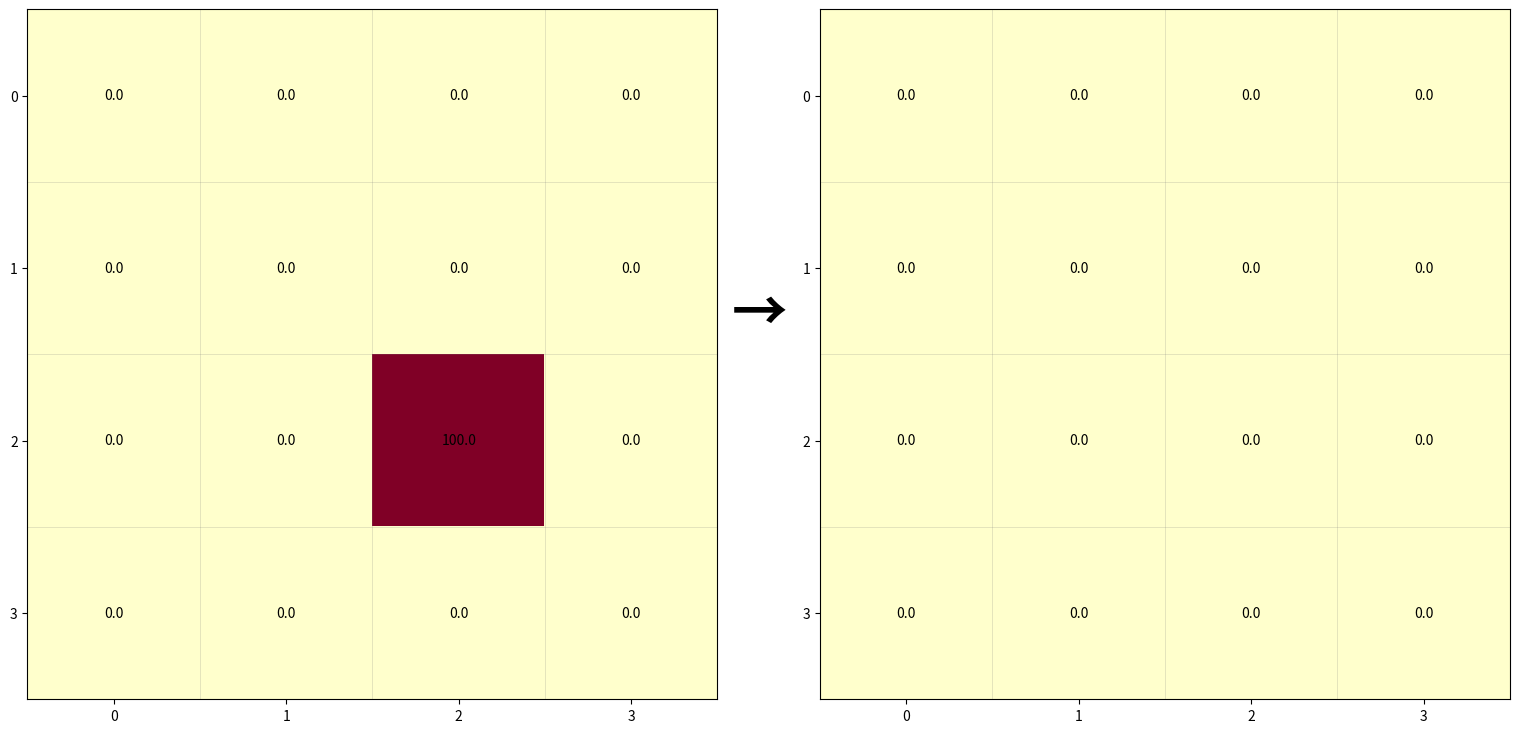

Python code for this plot: (Note: this script raises an exception after producing the figure.)
import numpy as np
import matplotlib.pyplot as plt
import matplotlib.animation as animation
from matplotlib.patches import Rectangle
import os

output_path = "output"

def run_explanation_animation():
    # Set up a smaller grid for observation
    rows, cols = 4, 4
    tile_size = 2
    alpha = 0.1
    num_iterations = 3
    
    # Create a dedicated directory for individual step images
    # steps_dir = os.path.join(output_path, "explanation_steps")
    # os.makedirs(steps_dir, exist_ok=True)
    
    # Set up two subplots side-by-side to show Double Buffering
    fig, (ax_src, ax_dst) = plt.subplots(1, 2, figsize=(16, 8))
    
    # Initialize two separate buffers
    grid_a = np.zeros((rows, cols))
    grid_a[rows // 2, cols // 2] = 100.0 # Heat in Grid A
    grid_b = np.zeros((rows, cols))      # Empty Grid B
    
    # Plot initial state
    im_a = ax_src.imshow(grid_a, cmap='YlOrRd', vmin=0, vmax=100)
    im_b = ax_dst.imshow(grid_b, cmap='YlOrRd', vmin=0, vmax=100)
    
    # Initialize text labels
    texts_a = [[ax_src.text(j, i, f"{grid_a[i, j]:.1f}", ha='center', va='center', fontsize=10) for j in range(cols)] for i in range(rows)]
    texts_b = [[ax_dst.text(j, i, f"{grid_b[i, j]:.1f}", ha='center', va='center', fontsize=10) for j in range(cols)] for i in range(rows)]

    # Create highlighting patches for both axes (will toggle visibility)
    def add_highlights(ax):
        return {
            'tile': ax.add_patch(Rectangle((0, 0), tile_size, tile_size, linewidth=3, edgecolor='red', facecolor='none', visible=False)),
            'pixel': ax.add_patch(Rectangle((0, 0), 1, 1, linewidth=2, edgecolor='yellow', facecolor='orange', visible=False)),
            'center': ax.add_patch(Rectangle((0, 0), 1, 1, linewidth=2, edgecolor='yellow', facecolor='none', linestyle='--', visible=False)),
            'neighbors': [ax.add_patch(Rectangle((0, 0), 1, 1, linewidth=1, edgecolor='green', facecolor='lime', alpha=0.5, visible=False)) for _ in range(4)]
        }

    patches_a = add_highlights(ax_src)
    patches_b = add_highlights(ax_dst)

    # Add arrows to represent data flow from Src to Dst
    arrow_text = fig.text(0.5, 0.5, '→', fontsize=40, ha='center', va='center', fontweight='bold')

    # Generate steps for multiple iterations
    steps = []
    for t in range(num_iterations):
        for ii in range(0, rows, tile_size):
            for jj in range(0, cols, tile_size):
                for i in range(ii, min(ii + tile_size, rows)):
                    for j in range(jj, min(jj + tile_size, cols)):
                        steps.append((t, ii, jj, i, j))

    steps_per_iter = len(steps) // num_iterations

    def update(frame):
        t, ii, jj, i, j = steps[frame]
        step_in_iter = (frame % steps_per_iter) + 1

        # Determine roles based on iteration (Double Buffering)
        if t % 2 == 0:  # Even: A -> B
            src_grid, dst_grid = grid_a, grid_b
            im_src, im_dst = im_a, im_b
            texts_src, texts_dst = texts_a, texts_b
            src_p, dst_p = patches_a, patches_b
            ax_src.set_title("Source (Grid A)", color='blue')
            ax_dst.set_title("Destination (Grid B)", color='darkred')
            arrow_text.set_text('→')
        else:           # Odd: B -> A
            src_grid, dst_grid = grid_b, grid_a
            im_src, im_dst = im_b, im_a
            texts_src, texts_dst = texts_b, texts_a
            src_p, dst_p = patches_b, patches_a
            ax_src.set_title("Destination (Grid A)", color='darkred')
            ax_dst.set_title("Source (Grid B)", color='blue')
            arrow_text.set_text('←')

        # If starting new iteration, clear the destination grid visually
        if step_in_iter == 1:
            dst_grid.fill(0.0)
            im_dst.set_array(dst_grid)
            for r in range(rows):
                for c in range(cols): 
                    texts_dst[r][c].set_text("0.0")
                    texts_dst[r][c].set_color("black")

        # 1. Stencil Logic
        up, down = src_grid[(i - 1) % rows, j], src_grid[(i + 1) % rows, j]
        left, right = src_grid[i, (j - 1) % cols], src_grid[i, (j + 1) % cols]
        delta = up + down + left + right - 4 * src_grid[i, j]
        dst_grid[i, j] = src_grid[i, j] + alpha * delta

        # 2. Update destination display
        im_dst.set_array(dst_grid)
        val = dst_grid[i, j]
        texts_dst[i][j].set_text(f"{val:.1f}")
        texts_dst[i][j].set_color("white" if val > 50 else "black")
        
        # 3. Handle Visibility and Movement of Patches
        for p_set in [patches_a, patches_b]:
            p_set['tile'].set_visible(False)
            p_set['pixel'].set_visible(False)
            p_set['center'].set_visible(False)
            for n in p_set['neighbors']: n.set_visible(False)

        dst_p['tile'].set_visible(True)
        dst_p['pixel'].set_visible(True)
        src_p['center'].set_visible(True)
        for n in src_p['neighbors']: n.set_visible(True)

        # Update Destination boxes
        dst_p['tile'].set_xy((jj - 0.5, ii - 0.5))
        # For periodic, tiles cover the entire range up to rows/cols
        dst_p['tile'].set_width(min(jj + tile_size, cols) - jj)
        dst_p['tile'].set_height(min(ii + tile_size, rows) - ii)
        dst_p['pixel'].set_xy((j - 0.5, i - 0.5))

        # Update Source boxes
        src_p['center'].set_xy((j - 0.5, i - 0.5))
        neighbor_coords = [((i - 1) % rows, j), ((i + 1) % rows, j), (i, (j - 1) % cols), (i, (j + 1) % cols)]
        for idx, (ni, nj) in enumerate(neighbor_coords):
            src_p['neighbors'][idx].set_xy((nj - 0.5, ni - 0.5))

        # 4. Global Title Update
        fig.suptitle(f"Double Buffering Stencil: Iteration {t+1}/{num_iterations} | Step {step_in_iter}/{steps_per_iter}", fontsize=16, y=0.95)

        # Save the current frame as an individual image file
        # fig.savefig(os.path.join(steps_dir, f"step_{frame:04d}.png"))

        return []

    ani = animation.FuncAnimation(fig, update, frames=len(steps), interval=800, blit=False)

    for ax in [ax_src, ax_dst]:
        ax.set_xticks(np.arange(cols))
        ax.set_yticks(np.arange(rows))
        ax.set_xticks(np.arange(cols + 1) - 0.5, minor=True)
        ax.set_yticks(np.arange(rows + 1) - 0.5, minor=True)
        ax.set_aspect('equal')
        ax.grid(True, which='minor', color='gray', linestyle='-', linewidth=0.5, alpha=0.3)
        ax.tick_params(which='minor', length=0, labelbottom=False, labelleft=False)

    plt.tight_layout(rect=[0, 0, 1, 0.9])
    
    print("Saving explanation animation...")
    # Set fps to 1 to match the 1000ms interval for the saved GIF
    ani.save(os.path.join(output_path, "stencil_tiling_explanation.gif"), writer='pillow', fps=1)
    print("Done! Saved as stencil_tiling_explanation.gif")
    plt.show()

if __name__ == "__main__":
    run_explanation_animation()
